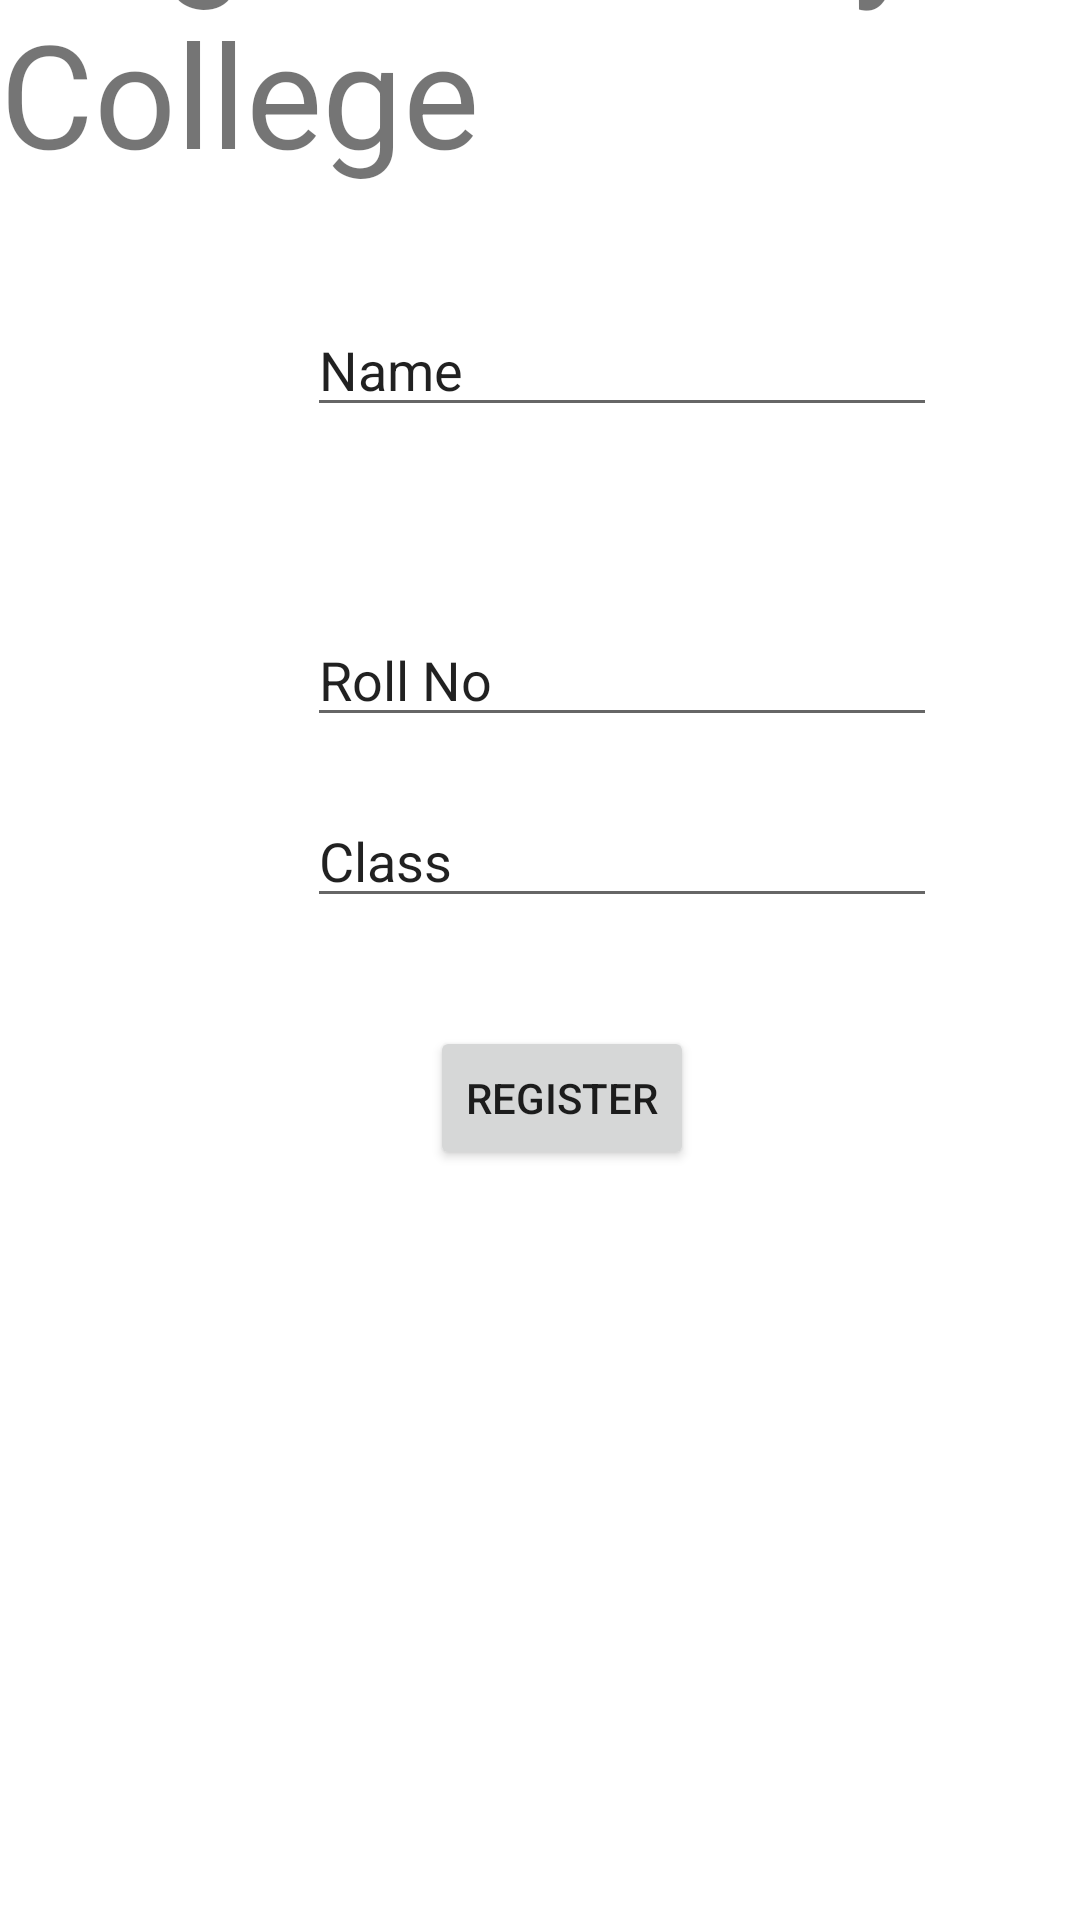

This screen was rendered from an Android layout file. Write that file and the resources it references.
<!-- AndroidManifest.xml: application theme Theme.Mscreen -->
<!-- res/layout/activity_main.xml -->
<?xml version="1.0" encoding="utf-8"?>
<androidx.constraintlayout.widget.ConstraintLayout xmlns:android="http://schemas.android.com/apk/res/android"
    xmlns:app="http://schemas.android.com/apk/res-auto"
    xmlns:tools="http://schemas.android.com/tools"
    android:layout_width="match_parent"
    android:layout_height="match_parent"
    tools:context=".MainActivity">

    <TextView
        android:id="@+id/textView"
        android:layout_width="427dp"
        android:layout_height="193dp"
        android:layout_marginTop="8dp"
        android:layout_marginBottom="69dp"
        android:text="Register to My College"
        android:textSize="48sp"
        app:layout_constraintBottom_toTopOf="@+id/editTextTextPersonName2"
        app:layout_constraintEnd_toEndOf="parent"
        app:layout_constraintHorizontal_bias="0.0"
        app:layout_constraintStart_toStartOf="parent"
        app:layout_constraintTop_toTopOf="parent"
        app:layout_constraintVertical_bias="0.038" />

    <EditText
        android:id="@+id/editTextTextPersonName"
        android:layout_width="wrap_content"
        android:layout_height="wrap_content"
        android:layout_marginStart="91dp"
        android:layout_marginBottom="532dp"
        android:ems="10"
        android:inputType="textPersonName"
        android:text="Name"
        app:layout_constraintBottom_toBottomOf="parent"
        app:layout_constraintEnd_toEndOf="parent"
        app:layout_constraintHorizontal_bias="0.194"
        app:layout_constraintStart_toStartOf="@+id/textView"
        app:layout_constraintTop_toBottomOf="@+id/textView" />

    <EditText
        android:id="@+id/editTextTextPersonName2"
        android:layout_width="wrap_content"
        android:layout_height="wrap_content"
        android:layout_marginBottom="19dp"
        android:ems="10"
        android:inputType="textPersonName"
        android:text="Roll No"
        app:layout_constraintBottom_toTopOf="@+id/editTextTextPersonName3"
        app:layout_constraintStart_toStartOf="@+id/editTextTextPersonName"
        app:layout_constraintTop_toBottomOf="@+id/textView" />

    <EditText
        android:id="@+id/editTextTextPersonName3"
        android:layout_width="wrap_content"
        android:layout_height="wrap_content"
        android:layout_marginBottom="36dp"
        android:ems="10"
        android:inputType="textPersonName"
        android:text="Class"
        app:layout_constraintBottom_toTopOf="@+id/button"
        app:layout_constraintStart_toStartOf="@+id/editTextTextPersonName2"
        app:layout_constraintTop_toBottomOf="@+id/editTextTextPersonName2" />

    <Button
        android:id="@+id/button"
        android:layout_width="wrap_content"
        android:layout_height="wrap_content"
        android:layout_marginBottom="316dp"
        android:onClick="REGISTER"
        android:text="Register"
        app:layout_constraintBottom_toBottomOf="parent"
        app:layout_constraintEnd_toEndOf="parent"
        app:layout_constraintHorizontal_bias="0.527"
        app:layout_constraintStart_toStartOf="parent"
        app:layout_constraintTop_toBottomOf="@+id/editTextTextPersonName3"
        tools:text="REGISTER" />

</androidx.constraintlayout.widget.ConstraintLayout>
<!-- resources referenced by this layout -->
<resources>
  <style name="Theme.Mscreen" parent="Theme.MaterialComponents.DayNight.DarkActionBar">
          
          <item name="colorPrimary">@color/purple_500</item>
          <item name="colorPrimaryVariant">@color/purple_700</item>
          <item name="colorOnPrimary">@color/white</item>
          
          <item name="colorSecondary">@color/teal_200</item>
          <item name="colorSecondaryVariant">@color/teal_700</item>
          <item name="colorOnSecondary">@color/black</item>
          
          <item name="android:statusBarColor" tools:targetApi="l">?attr/colorPrimaryVariant</item>
          
      </style>
  <!-- not gathered from this repository: default colours our renderer supplied (Android Studio template values) -->
  <color name="purple_500">#FF6200EE</color>
  <color name="purple_700">#FF3700B3</color>
  <color name="teal_200">#FF03DAC5</color>
  <color name="teal_700">#FF018786</color>
  <color name="black">#FF000000</color>
  <color name="white">#FFFFFFFF</color>
</resources>
